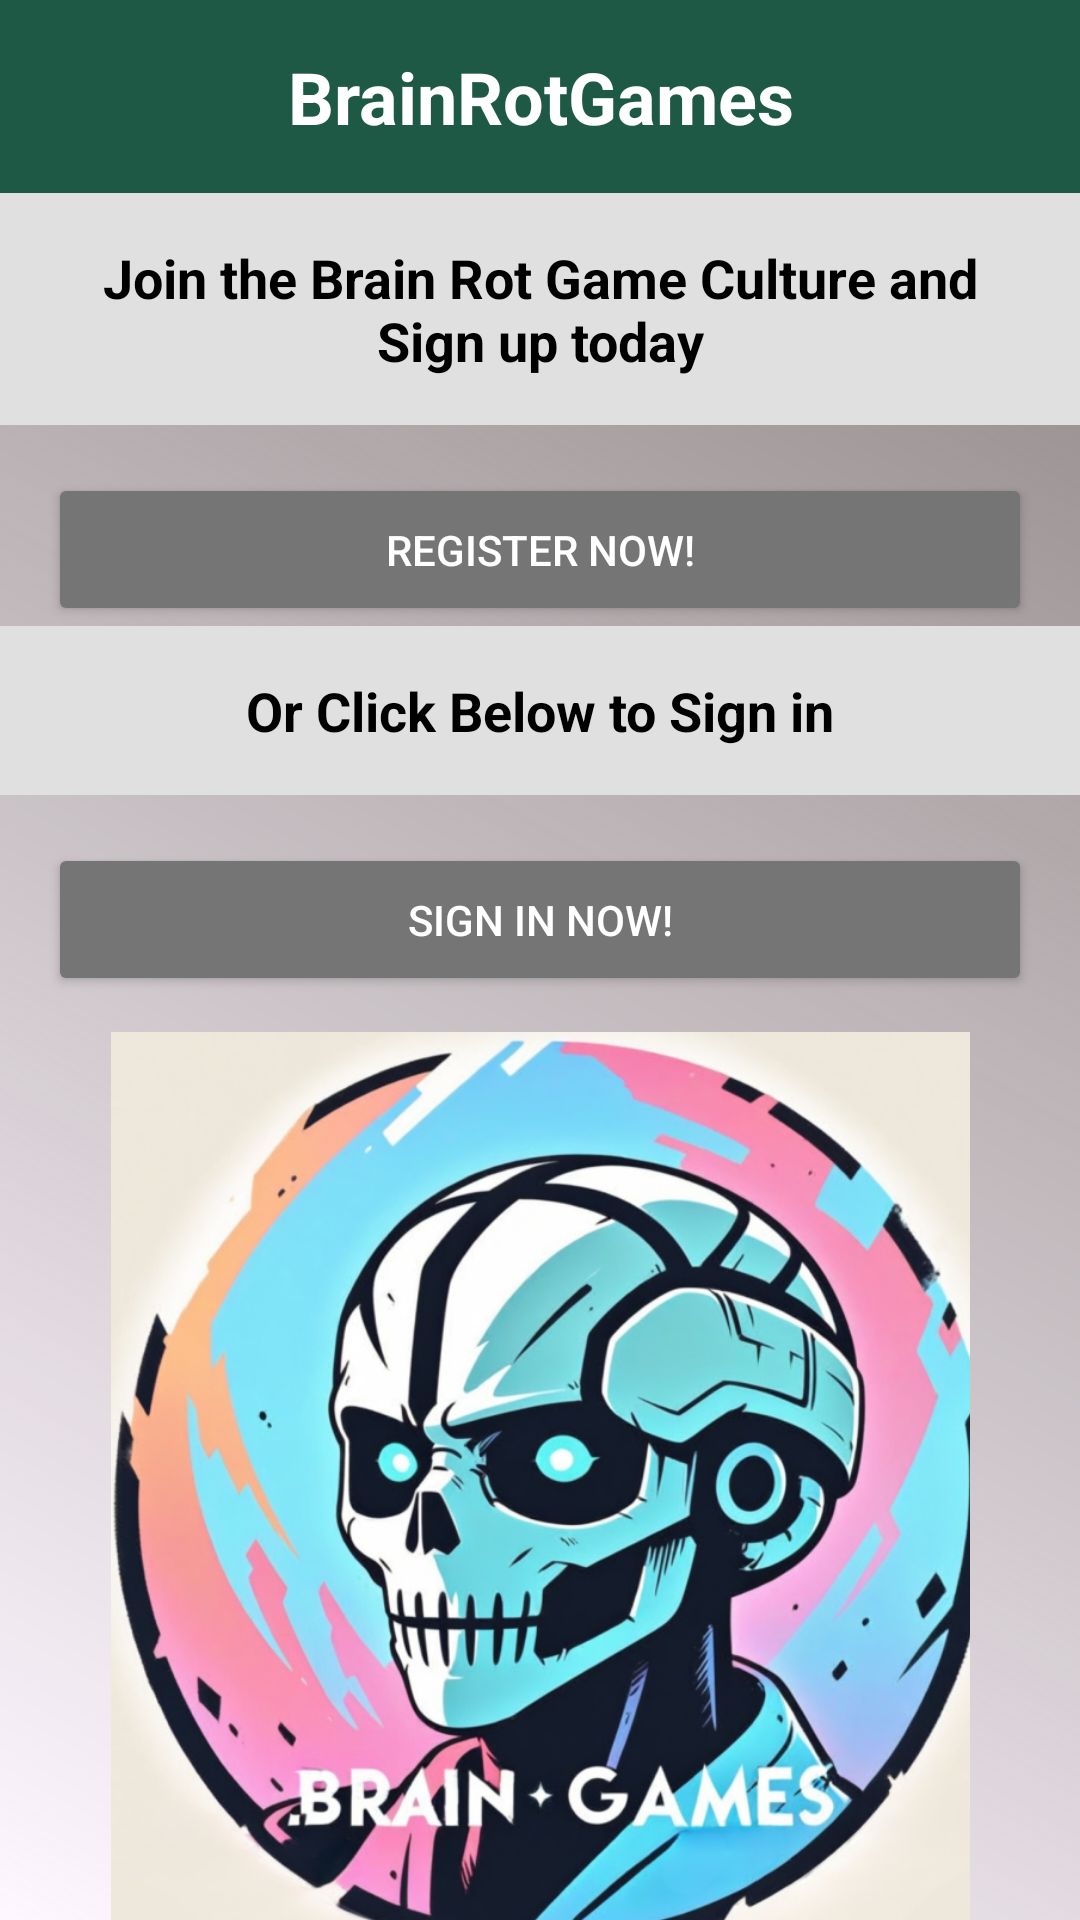

Android layout source for this screen:
<!-- AndroidManifest.xml: application theme Theme.PracticeApplicationBRG -->
<!-- res/layout/activity_main.xml -->
<?xml version="1.0" encoding="utf-8"?>
<androidx.constraintlayout.widget.ConstraintLayout xmlns:android="http://schemas.android.com/apk/res/android"
    xmlns:app="http://schemas.android.com/apk/res-auto"
    xmlns:tools="http://schemas.android.com/tools"
    android:id="@+id/main"
    android:layout_width="match_parent"
    android:layout_height="match_parent"
    android:background="@drawable/gradient_background"
    tools:context=".MainActivity">

    <TextView
        android:id="@+id/tvTitle"
        android:layout_width="0dp"
        android:layout_height="wrap_content"
        android:background="#1E5945"
        android:gravity="center"
        android:padding="16dp"
        android:text="@string/brainrotgames"
        android:textColor="@android:color/white"
        android:textSize="24sp"
        android:textStyle="bold"
        app:layout_constraintTop_toTopOf="parent"
        app:layout_constraintStart_toStartOf="parent"
        app:layout_constraintEnd_toEndOf="parent" />

    <TextView
        android:id="@+id/tvSubtitle"
        android:layout_width="0dp"
        android:layout_height="wrap_content"
        android:background="@color/gray_300"
        android:gravity="center"
        android:padding="16dp"
        android:text="@string/join_the_brain_rot_game_culture_and_sign_up_today"
        android:textColor="@android:color/black"
        android:textSize="18sp"
        android:textStyle="bold"
        app:layout_constraintTop_toBottomOf="@id/tvTitle"
        app:layout_constraintStart_toStartOf="parent"
        app:layout_constraintEnd_toEndOf="parent" />

    <Button
        android:id="@+id/btnRegister"
        android:layout_width="0dp"
        android:layout_height="wrap_content"
        android:backgroundTint="@color/gray_600"
        android:text="@string/register_now"
        android:textColor="@android:color/white"
        app:layout_constraintTop_toBottomOf="@id/tvSubtitle"
        app:layout_constraintStart_toStartOf="parent"
        app:layout_constraintEnd_toEndOf="parent"
        android:layout_margin="16dp"
        android:padding="16dp"/>

    <TextView
        android:id="@+id/tvSignInPrompt"
        android:layout_width="0dp"
        android:layout_height="wrap_content"
        android:background="@color/gray_300"
        android:gravity="center"
        android:padding="16dp"
        android:text="@string/or_click_below_to_sign_in"
        android:textColor="@android:color/black"
        android:textSize="18sp"
        android:textStyle="bold"
        app:layout_constraintTop_toBottomOf="@id/btnRegister"
        app:layout_constraintStart_toStartOf="parent"
        app:layout_constraintEnd_toEndOf="parent" />

    <Button
        android:id="@+id/btnSignIn"
        android:layout_width="0dp"
        android:layout_height="wrap_content"
        android:backgroundTint="@color/gray_600"
        android:text="@string/sign_in_now"
        android:textColor="@android:color/white"
        app:layout_constraintTop_toBottomOf="@id/tvSignInPrompt"
        app:layout_constraintStart_toStartOf="parent"
        app:layout_constraintEnd_toEndOf="parent"
        android:layout_margin="16dp"
        android:padding="16dp"/>

    <ImageView
        android:id="@+id/ivImage"
        android:layout_width="323dp"
        android:layout_height="312dp"
        android:layout_marginTop="12dp"
        android:contentDescription="@string/brstart"
        android:src="@drawable/brstart"
        app:layout_constraintEnd_toEndOf="parent"
        app:layout_constraintStart_toStartOf="parent"
        app:layout_constraintTop_toBottomOf="@id/btnSignIn" />

    <TextView
        android:id="@+id/tvFooter"
        android:layout_width="wrap_content"
        android:layout_height="wrap_content"
        android:layout_marginTop="16dp"
        android:text="@string/brain_games"
        android:textColor="@android:color/black"
        android:textSize="24sp"
        android:textStyle="bold"
        app:layout_constraintTop_toBottomOf="@id/ivImage"
        app:layout_constraintStart_toStartOf="parent"
        app:layout_constraintEnd_toEndOf="parent" />
</androidx.constraintlayout.widget.ConstraintLayout>
<!-- resources referenced by this layout -->
<resources>
  <color name="gray_300">#e0e0e0</color>
  <color name="gray_600">#757575</color>
  <!-- drawable brstart: png bitmap (drawable, 976490 bytes) -->
  <!-- drawable gradient_background (drawable) -->
  <?xml version="1.0" encoding="utf-8"?>
  <layer-list xmlns:android="http://schemas.android.com/apk/res/android">
      <item>
          <shape>
              <gradient
                  android:angle="45"
                  android:startColor="@color/colorPrimary"
                  android:endColor="#8A8180" />
          </shape>
      </item>
  </layer-list>
  <string name="brain_games">BRAIN + GAMES</string>
  <string name="brainrotgames">BrainRotGames</string>
  <string name="brstart">brstart</string>
  <string name="join_the_brain_rot_game_culture_and_sign_up_today">Join the Brain Rot Game Culture and Sign up today</string>
  <string name="or_click_below_to_sign_in">Or Click Below to Sign in</string>
  <string name="register_now">Register Now!</string>
  <string name="sign_in_now">Sign in now!</string>
  <style name="Theme.PracticeApplicationBRG" parent="Base.Theme.PracticeApplicationBRG" />
  <color name="colorPrimary" />
  <style name="Base.Theme.PracticeApplicationBRG" parent="Theme.Material3.DayNight.NoActionBar">
          
          <item name="android:windowSplashScreenBackground">@color/white</item>
          <item name="android:windowSplashScreenAnimatedIcon">@drawable/brstart</item>
          <item name="android:windowSplashScreenIconBackgroundColor">@android:color/white</item>
          <item name="android:windowSplashScreenAnimationDuration">300</item>
      </style>
  <color name="white">#FFFFFFFF</color>
</resources>
